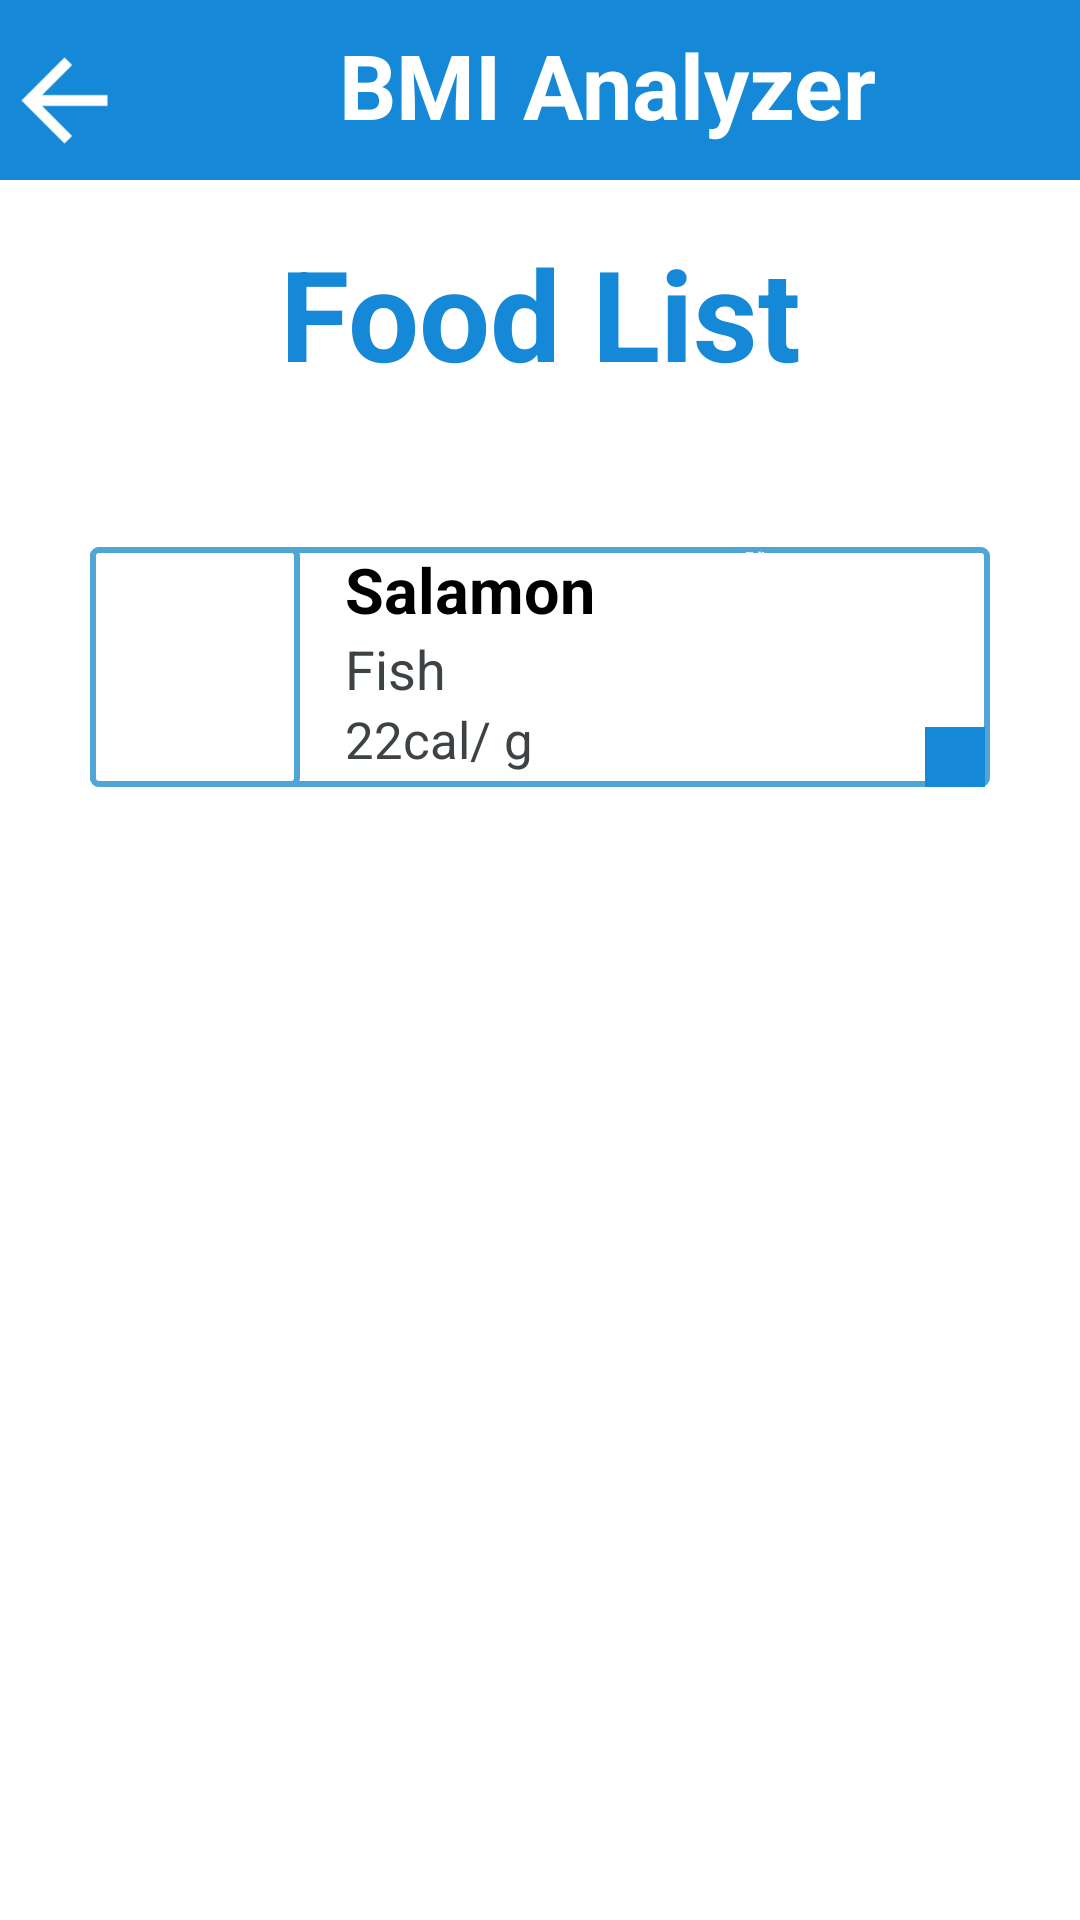

Here is an Android app screen rendered from its layout file. Give the layout XML and the strings, colors and styles it references.
<!-- AndroidManifest.xml: application theme Theme.BMIAnalyzer -->
<!-- res/layout/activity_food__list.xml -->
<?xml version="1.0" encoding="utf-8"?>
<androidx.constraintlayout.widget.ConstraintLayout xmlns:android="http://schemas.android.com/apk/res/android"
    xmlns:app="http://schemas.android.com/apk/res-auto"
    xmlns:tools="http://schemas.android.com/tools"
    android:layout_width="match_parent"
    android:layout_height="match_parent"
    tools:context=".Food_List">
    <LinearLayout
        android:id="@+id/linearLayout"
        android:layout_width="match_parent"
        android:layout_height="60dp"
        android:background="@color/blue"
        android:orientation="horizontal"
        app:layout_constraintBottom_toBottomOf="parent"
        app:layout_constraintTop_toTopOf="parent"
        app:layout_constraintVertical_bias="0.0"
        tools:layout_editor_absoluteX="-70dp">


        <ImageView
            android:id="@+id/arrow"
            android:layout_width="43dp"
            android:layout_height="67dp"
            android:translationX="0dp"
            android:translationY="0dp"
            app:srcCompat="@drawable/ic_baseline_arrow_back_24" />

        <TextView
            android:id="@+id/Registration_tittle"
            android:layout_width="wrap_content"
            android:layout_height="50dp"
            android:background="@color/blue"
            android:text="@string/app_name"
            android:textColor="#FFFFFF"
            android:textSize="30sp"
            android:textStyle="bold"
            android:translationX="70dp"
            android:translationY="8dp" />

    </LinearLayout>

    <TextView
        android:id="@+id/textaddfood"
        android:layout_width="wrap_content"
        android:layout_height="wrap_content"
        android:layout_marginTop="16dp"
        android:fontFamily="sans-serif"
        android:text="@string/food_List"
        android:textColor="@color/blue"
        android:textSize="42sp"
        android:textStyle="bold"
        app:layout_constraintEnd_toEndOf="parent"
        app:layout_constraintStart_toStartOf="parent"
        app:layout_constraintTop_toBottomOf="@+id/linearLayout"
        tools:ignore="MissingConstraints" />

    <LinearLayout
        android:id="@+id/foodListLayout"
        android:layout_width="300dp"
        android:layout_height="80dp"
        android:layout_marginTop="50dp"
        android:background="@drawable/back"
        android:orientation="horizontal"
        app:layout_constraintEnd_toEndOf="parent"
        app:layout_constraintStart_toStartOf="parent"
        app:layout_constraintTop_toBottomOf="@+id/textaddfood">
        <ImageView
            android:layout_width="70dp"
            android:layout_height="80dp"
            android:background="@drawable/back"/>
        <LinearLayout
            android:id="@+id/foodDetailsLayout"
            android:layout_width="wrap_content"
            android:layout_height="80dp"
            android:orientation="vertical">
            <TextView
                android:layout_width="wrap_content"
                android:layout_height="wrap_content"
                android:layout_marginStart="15dp"
                android:text="@string/food_name"
                android:textColor="@color/black"
                android:textStyle="bold"
                android:textSize="21dp"/>

            <TextView
                android:layout_width="60dp"
                android:layout_height="wrap_content"
                android:layout_marginStart="15dp"
                android:text="@string/type"
                android:textColor="@color/grayb"
                android:textSize="18dp" />
            <TextView
                android:layout_width="wrap_content"
                android:layout_height="wrap_content"
                android:layout_marginStart="15dp"
                android:text="@string/wig"
                android:textSize="17dp"
                android:textColor="@color/grayb"/>
        </LinearLayout>
        <LinearLayout
            android:id="@+id/edit_cancelLayout"
            android:layout_width="80dp"
            android:layout_height="80dp"
            android:orientation="vertical"
            android:translationX="50dp">
            <Button
                android:id="@+id/edit"
                android:layout_width="70dp"
                android:layout_height="40dp"
                android:backgroundTint="@color/blue"
                android:text="@string/Edit"
                android:textColor="@color/white"
                android:textStyle="bold"/>
            <ImageView
                android:id="@+id/cancel"
                android:layout_width="20dp"
                android:layout_height="20dp"
                android:translationX="60dp"
                android:translationY="20dp"
                android:background="@color/blue"
                android:textStyle="bold"
                app:srcCompat="@drawable/ic_baseline_close_24"/>
        </LinearLayout>

    </LinearLayout>
</androidx.constraintlayout.widget.ConstraintLayout>
<!-- resources referenced by this layout -->
<resources>
  <color name="black">#FF000000</color>
  <color name="blue">#1588D8</color>
  <color name="grayb">#3D4245</color>
  <color name="white">#FFFFFFFF</color>
  <!-- drawable back (drawable) -->
  <shape xmlns:android="http://schemas.android.com/apk/res/android" android:shape="rectangle" >
      <solid android:color="@android:color/white" />
      <stroke android:width="2dp" android:color="#4fa5d5"/>
      <corners android:radius="2dp" />
  </shape>
  <!-- drawable ic_baseline_arrow_back_24 (drawable) -->
  <vector android:height="2dp" android:tint="#FFFFFF"
      android:viewportHeight="24" android:viewportWidth="24"
      android:width="2dp" xmlns:android="http://schemas.android.com/apk/res/android">
      <path android:fillColor="@android:color/white" android:pathData="M20,11H7.83l5.59,-5.59L12,4l-8,8 8,8 1.41,-1.41L7.83,13H20v-2z"/>
  </vector>
  <string name="Edit">Edit</string>
  <string name="app_name">BMI Analyzer</string>
  <string name="food_List">Food List</string>
  <string name="food_name">Salamon</string>
  <string name="type">Fish</string>
  <string name="wig">22cal/ g</string>
</resources>
